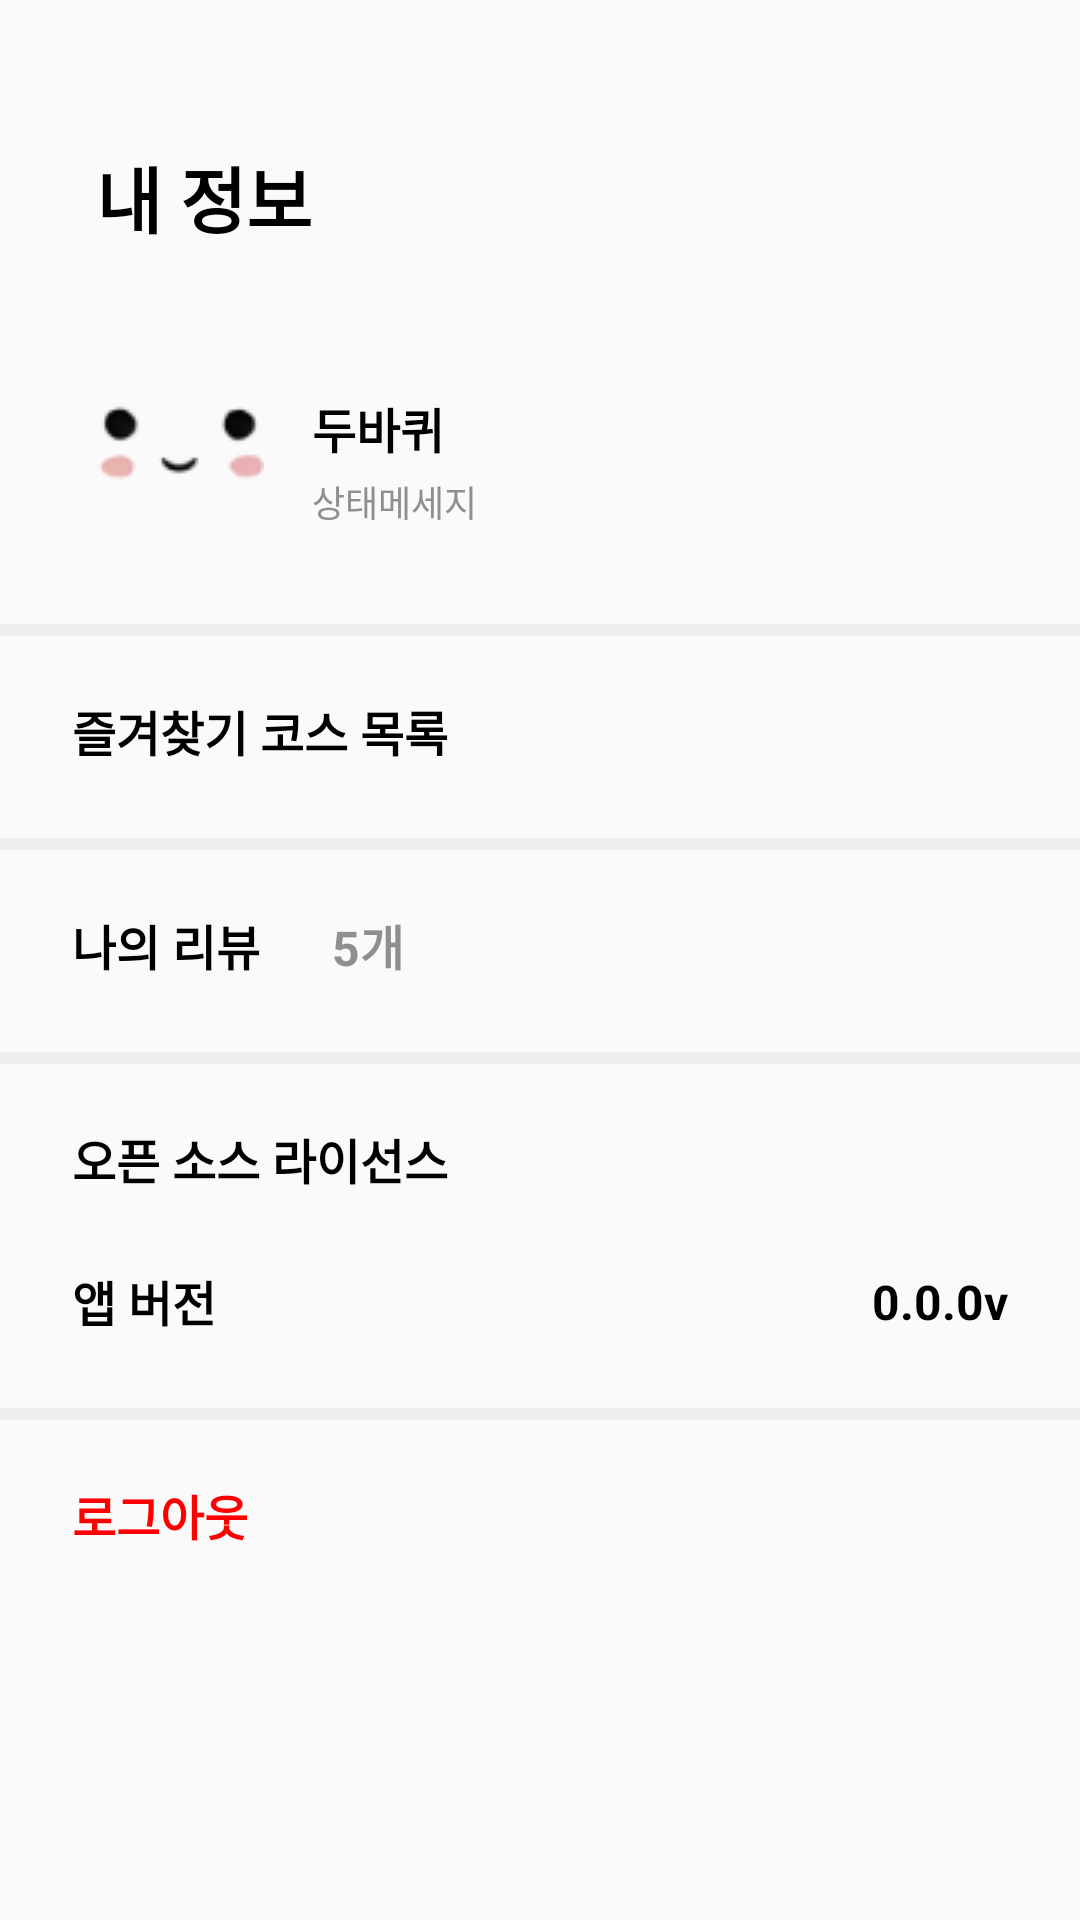

Reconstruct the res/layout file that produces this screen, plus the resources it refers to.
<!-- AndroidManifest.xml: application theme Theme.RidingBud -->
<!-- res/layout/fragment_myprofile.xml -->
<?xml version="1.0" encoding="utf-8"?>
<androidx.constraintlayout.widget.ConstraintLayout xmlns:android="http://schemas.android.com/apk/res/android"
    xmlns:app="http://schemas.android.com/apk/res-auto"
    xmlns:tools="http://schemas.android.com/tools"
    android:layout_width="match_parent"
    android:layout_height="match_parent"
    tools:context=".ui.MainActivity">

    <TextView
        android:id="@+id/title"
        android:layout_width="wrap_content"
        android:layout_height="wrap_content"
        android:text="내 정보"
        android:textSize="24sp"
        android:textColor="@color/black"
        android:textStyle="bold"
        android:gravity="center"
        android:layout_marginTop="48dp"
        android:layout_marginStart="32dp"
        app:layout_constraintStart_toStartOf="parent"
        app:layout_constraintTop_toTopOf="parent" />
    
    <androidx.constraintlayout.widget.ConstraintLayout
        android:id="@+id/profile_box"
        android:layout_width="0dp"
        android:layout_height="wrap_content"
        android:layout_margin="32dp"
        android:clickable="true"
        app:layout_constraintStart_toStartOf="parent"
        app:layout_constraintEnd_toEndOf="parent"
        app:layout_constraintTop_toBottomOf="@id/title">

        <ImageView
            android:id="@+id/profile_img"
            android:layout_width="wrap_content"
            android:layout_height="wrap_content"
            android:src="@drawable/profile_icon_1"
            android:background="@android:color/transparent"
            app:layout_constraintStart_toStartOf="parent"
            app:layout_constraintTop_toTopOf="parent"
            app:layout_constraintBottom_toBottomOf="parent"/>

        <TextView
            android:id="@+id/nickname"
            android:layout_width="wrap_content"
            android:layout_height="wrap_content"
            android:text="두바퀴"
            android:textSize="16sp"
            android:textColor="@color/black"
            android:textStyle="bold"
            android:gravity="center"
            android:layout_margin="16dp"
            app:layout_constraintStart_toEndOf="@id/profile_img"
            app:layout_constraintTop_toTopOf="parent" />

        <TextView
            android:id="@+id/status"
            android:layout_width="wrap_content"
            android:layout_height="wrap_content"
            android:text="상태메세지"
            android:textSize="12sp"
            android:textColor="@color/gray2"
            android:gravity="center"
            android:layout_marginStart="16dp"
            android:layout_marginTop="4dp"
            app:layout_constraintStart_toEndOf="@id/profile_img"
            app:layout_constraintTop_toBottomOf="@id/nickname" />

        <ImageButton
            android:id="@+id/setting_btn"
            android:layout_width="wrap_content"
            android:layout_height="wrap_content"
            android:src="@drawable/setting_icon"
            android:background="@android:color/transparent"
            app:layout_constraintEnd_toEndOf="parent"
            app:layout_constraintTop_toTopOf="parent"
            app:layout_constraintBottom_toBottomOf="parent"/>
    </androidx.constraintlayout.widget.ConstraintLayout>

    <androidx.constraintlayout.widget.ConstraintLayout
        android:id="@+id/bookmark_box"
        android:layout_width="match_parent"
        android:layout_height="wrap_content"
        android:layout_marginTop="32dp"
        android:background="@drawable/mypage_option_background"
        android:clickable="true"
        app:layout_constraintStart_toStartOf="parent"
        app:layout_constraintEnd_toEndOf="parent"
        app:layout_constraintTop_toBottomOf="@id/profile_box">

        <TextView
            android:id="@+id/bookmark_title"
            android:layout_width="wrap_content"
            android:layout_height="wrap_content"
            android:text="즐겨찾기 코스 목록"
            android:textSize="16sp"
            android:textColor="@color/black"
            android:textStyle="bold"
            android:gravity="center"
            android:layout_margin="24dp"
            app:layout_constraintStart_toStartOf="parent"
            app:layout_constraintTop_toTopOf="parent"
            app:layout_constraintBottom_toBottomOf="parent"/>

        <ImageButton
            android:id="@+id/bookmark_more_btn"
            android:layout_width="wrap_content"
            android:layout_height="wrap_content"
            android:src="@drawable/right_arrow_icon"
            android:background="@android:color/transparent"
            android:layout_margin="24dp"
            android:padding="8dp"
            app:layout_constraintEnd_toEndOf="parent"
            app:layout_constraintTop_toTopOf="parent"
            app:layout_constraintBottom_toBottomOf="parent"/>
    </androidx.constraintlayout.widget.ConstraintLayout>

    <androidx.constraintlayout.widget.ConstraintLayout
        android:id="@+id/review_box"
        android:layout_width="match_parent"
        android:layout_height="wrap_content"
        android:background="@drawable/mypage_option_background"
        android:clickable="true"
        app:layout_constraintStart_toStartOf="parent"
        app:layout_constraintEnd_toEndOf="parent"
        app:layout_constraintTop_toBottomOf="@id/bookmark_box">

        <TextView
            android:id="@+id/review_title"
            android:layout_width="wrap_content"
            android:layout_height="wrap_content"
            android:text="나의 리뷰"
            android:textSize="16sp"
            android:textColor="@color/black"
            android:textStyle="bold"
            android:gravity="center"
            android:layout_margin="24dp"
            app:layout_constraintStart_toStartOf="parent"
            app:layout_constraintTop_toTopOf="parent"
            app:layout_constraintBottom_toBottomOf="parent"/>

        <TextView
            android:id="@+id/review_num"
            android:layout_width="wrap_content"
            android:layout_height="wrap_content"
            android:text="5개"
            android:textSize="16sp"
            android:textColor="@color/gray2"
            android:textStyle="bold"
            android:gravity="center"
            android:layout_margin="24dp"
            app:layout_constraintStart_toEndOf="@id/review_title"
            app:layout_constraintTop_toTopOf="parent"
            app:layout_constraintBottom_toBottomOf="parent"/>

        <ImageButton
            android:id="@+id/review_more_btn"
            android:layout_width="wrap_content"
            android:layout_height="wrap_content"
            android:src="@drawable/right_arrow_icon"
            android:background="@android:color/transparent"
            android:layout_margin="24dp"
            android:padding="8dp"
            app:layout_constraintEnd_toEndOf="parent"
            app:layout_constraintTop_toTopOf="parent"
            app:layout_constraintBottom_toBottomOf="parent"/>
    </androidx.constraintlayout.widget.ConstraintLayout>

    <androidx.constraintlayout.widget.ConstraintLayout
        android:id="@+id/app_info_box"
        android:layout_width="match_parent"
        android:layout_height="wrap_content"
        android:background="@drawable/mypage_option_background"
        app:layout_constraintStart_toStartOf="parent"
        app:layout_constraintEnd_toEndOf="parent"
        app:layout_constraintTop_toBottomOf="@id/review_box">

        <TextView
            android:id="@+id/license_title"
            android:layout_width="wrap_content"
            android:layout_height="wrap_content"
            android:text="오픈 소스 라이선스"
            android:textSize="16sp"
            android:textColor="@color/black"
            android:textStyle="bold"
            android:gravity="center"
            android:layout_margin="24dp"
            app:layout_constraintStart_toStartOf="parent"
            app:layout_constraintTop_toTopOf="parent"/>

        <ImageButton
            android:id="@+id/license_more_btn"
            android:layout_width="wrap_content"
            android:layout_height="wrap_content"
            android:src="@drawable/right_arrow_icon"
            android:background="@android:color/transparent"
            android:layout_margin="24dp"
            android:padding="8dp"
            app:layout_constraintEnd_toEndOf="parent"
            app:layout_constraintTop_toTopOf="parent" />

        <TextView
            android:id="@+id/app_version_title"
            android:layout_width="wrap_content"
            android:layout_height="wrap_content"
            android:text="앱 버전"
            android:textSize="16sp"
            android:textColor="@color/black"
            android:textStyle="bold"
            android:gravity="center"
            android:layout_margin="24dp"
            app:layout_constraintStart_toStartOf="parent"
            app:layout_constraintTop_toBottomOf="@id/license_title"
            app:layout_constraintBottom_toBottomOf="parent"/>

        <TextView
            android:id="@+id/app_version_num"
            android:layout_width="wrap_content"
            android:layout_height="wrap_content"
            android:text="0.0.0v"
            android:textSize="16sp"
            android:textColor="@color/black"
            android:textStyle="bold"
            android:gravity="center"
            android:layout_margin="24dp"
            app:layout_constraintEnd_toEndOf="parent"
            app:layout_constraintTop_toBottomOf="@id/license_title"
            app:layout_constraintBottom_toBottomOf="parent"/>
    </androidx.constraintlayout.widget.ConstraintLayout>

    <androidx.constraintlayout.widget.ConstraintLayout
        android:id="@+id/logout_box"
        android:layout_width="match_parent"
        android:layout_height="wrap_content"
        android:background="@drawable/mypage_option_background"
        app:layout_constraintStart_toStartOf="parent"
        app:layout_constraintEnd_toEndOf="parent"
        app:layout_constraintTop_toBottomOf="@id/app_info_box">

        <TextView
            android:id="@+id/logout_btn"
            android:layout_width="wrap_content"
            android:layout_height="wrap_content"
            android:text="로그아웃"
            android:textSize="16sp"
            android:textColor="@color/red"
            android:textStyle="bold"
            android:gravity="center"
            android:clickable="true"
            android:layout_margin="24dp"
            app:layout_constraintStart_toStartOf="parent"
            app:layout_constraintTop_toTopOf="parent"
            app:layout_constraintBottom_toBottomOf="parent"/>
    </androidx.constraintlayout.widget.ConstraintLayout>
</androidx.constraintlayout.widget.ConstraintLayout>
<!-- resources referenced by this layout -->
<resources>
  <color name="black">#FF000000</color>
  <color name="gray2">#8F8F8F</color>
  <color name="red">#FF0000</color>
  <!-- drawable mypage_option_background (drawable) -->
  <?xml version="1.0" encoding="utf-8"?>
  <ripple
      xmlns:android="http://schemas.android.com/apk/res/android"
      android:color="@color/white">
      <item android:id="@+id/background"
          android:start="-4dp"
          android:end="-4dp"
          android:bottom="-4dp">
          <shape android:shape="rectangle">
              <solid android:color="@android:color/transparent"/>
              <stroke android:color="@color/gray1" android:width="4dp"/>
          </shape>
      </item>
  </ripple>
  <!-- drawable profile_icon_1: png bitmap (drawable, 1923 bytes) -->
  <style name="Theme.RidingBud" parent="Base.Theme.RidingBud" />
  <color name="white">#FFFFFFFF</color>
  <color name="gray1">#EEEEEE</color>
  <style name="Base.Theme.RidingBud" parent="Theme.AppCompat.Light">
          <item name="windowNoTitle">true</item>
          
          
      </style>
</resources>
